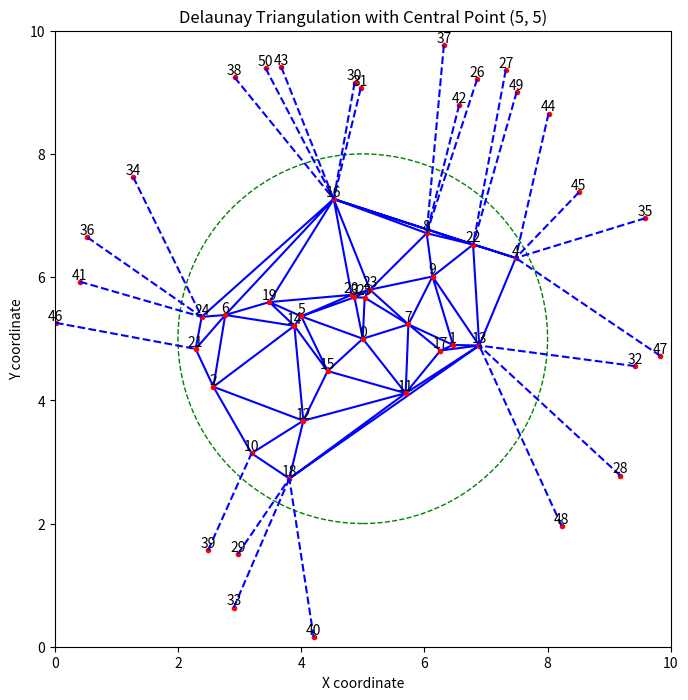

Python code for this plot: (Note: this script raises an exception after producing the figure.)
#プログラムが入っているディレクトリ名をL.72「jidouka_2」から変更する必要あり

import numpy as np
import matplotlib.pyplot as plt
from scipy.spatial import Delaunay
import os
import networkx as nx

# ２点間が繋がっていれば距離を返す関数
def distance(u, v):
    x1, y1 = positions[u]
    x2, y2 = positions[v]
    for i in range(point_num):
        if ad_list[u][v] == 1:
            return ((x1-x2)**2 + (y1-y2)**2)**0.5
    return INF

# パラメータを設定
INF = 9999
count = 0
L = 10 #SAの大きさ
d_limit = 4 #山間部避難所は rasius + d_limt より離れた場所に生成
point_num = 51 #全部で生成する点の数
center_point = (5, 5)  # 中央の点
circle_radius = 3  # 円の半径
num_points_outer = 25 # 円外の点の数
num_points_inner = point_num - num_points_outer  # 円内の点の数

# ランダムシードを設定（この値を変更することによって生成する道路網をランダム生成）
np.random.seed(45)

# 中央の点 (5, 5) を設定
central_point = np.array([center_point])

# 円内の点を生成
angles = np.random.uniform(0, 2 * np.pi, num_points_inner - 1) #num_points_inner - 1 個の点は円内にランダム生成
radii = np.random.uniform(0+0.5, circle_radius, num_points_inner - 1)
x_inner = center_point[0] + radii * np.cos(angles)
y_inner = center_point[1] + radii * np.sin(angles)
# 中央の点を先頭に追加
x_inner = np.insert(x_inner, 0, center_point[0])
y_inner = np.insert(y_inner, 0, center_point[1])
points_inner = np.vstack([x_inner, y_inner]).T


# 円外の点を中心（5, 5）の半径circle_radiusの円外でランダム生成
angles_outer = np.random.uniform(0, 2 * np.pi, num_points_outer)
radii_outer = np.random.uniform(d_limit, L/2, num_points_outer)#circle_radius + 2 から10/2だけの距離の間に
x_outer = center_point[0] + radii_outer * np.cos(angles_outer)
y_outer = center_point[1] + radii_outer * np.sin(angles_outer)
points_outer = np.vstack([x_outer, y_outer]).T

# 50個の点を合成
points = np.vstack([points_inner, points_outer])

# 円内の点のデローニー三角分割を計算
tri_inner = Delaunay(points_inner)

# 各点の隣接点を見つける
neighbors = {i: set() for i in range(len(points))}
for simplex in tri_inner.simplices:
    for i in range(3):
        neighbors[simplex[i] ].update([simplex[(i+1) % 3] , simplex[(i+2) % 3] ])

# 円外の点を円内の最も近い点に接続
for i in range(num_points_outer):
    outer_point_idx = num_points_inner  + i
    distances = np.linalg.norm(points_inner - points_outer[i], axis=1)
    closest_inner_point_idx = np.argmin(distances)
    
    # outer_point_idxがneighborsに存在しない場合は新しく追加する
    if outer_point_idx not in neighbors:
        neighbors[outer_point_idx] = set()
    
    neighbors[outer_point_idx].add(closest_inner_point_idx)
    neighbors[closest_inner_point_idx].add(outer_point_idx)



# 各点の隣接点を出力
for point_idx, adjacent_points in neighbors.items():
    print(f"Point {point_idx} is connected to points {list(adjacent_points)}")

# プロット
plt.figure(figsize=(8, 8))
plt.triplot(points_inner[:, 0], points_inner[:, 1], tri_inner.simplices, color='b')
plt.plot(points[:, 0], points[:, 1], 'o', color='r', markersize=3)

# 各点に番号を付ける
for i, (x, y) in enumerate(points):
    plt.text(x, y, str(i), fontsize=10, ha='center', va='bottom')

# 円を描画
circle = plt.Circle(center_point, circle_radius, color='g', fill=False, linestyle='--')
plt.gca().add_artist(circle)

# 円外の点と円内の最も近い点を接続する線を描画
for i in range(num_points_outer):
    outer_point_idx = num_points_inner  + i
    closest_inner_point_idx = min(neighbors[outer_point_idx])
    plt.plot([points[outer_point_idx, 0], points[closest_inner_point_idx, 0]],
             [points[outer_point_idx, 1], points[closest_inner_point_idx, 1]], 'b--')

plt.title("Delaunay Triangulation with Central Point (5, 5)")
plt.xlabel("X coordinate")
plt.ylabel("Y coordinate")
plt.xlim(0, 10)
plt.ylim(0, 10)
plt.gca().set_aspect('equal', adjustable='box')

# カレントディレクトリ取得
current_directory = os.getcwd()
print("現在のカレントディレクトリ:", current_directory)

# 新しいファイルのパスを指定（windowsのlinux仮想環境で実行する場合には「pyhtonfile/...」の前に「Automation/」を追加!!!）
points_file_path = os.path.join(current_directory, "Automation_nodrone/pythonfile/points.txt")
adjacency_matrix_file_path = os.path.join(current_directory, "Automation_nodrone/pythonfile/adjacency_matrix.txt")
plot_image_path = os.path.join(current_directory, "Automation_nodrone/pythonfile/network_plot.png")
jyunkairo_image_path = os.path.join(current_directory, "Automation_nodrone/pythonfile/jyunkairo_plot.png")
tsp_result_file_path = os.path.join(current_directory, "Automation_nodrone/pythonfile/tsp_result.txt")

# plot_image_path = os.path.join(network_directory, "network_plot.png")

# テキストファイルに座標を保存
try:
    with open(points_file_path, "w") as f:
        for point in points:
            f.write("{:.6f} {:.6f}\n".format(point[0], point[1]))
    print("points.txtに座標が正常に保存されました。")
except IOError as e:
    print(f"ファイルの書き込み中にエラーが発生しました: {e}")

# 隣接行列を生成
adj_matrix = np.zeros((len(points), len(points)), dtype=int)
for i, adjacent_points in neighbors.items():
    for j in adjacent_points:
        adj_matrix[i, j] = 1

# 隣接行列をテキストファイルに保存
try:
    with open(adjacency_matrix_file_path, "w") as f:
        for row in adj_matrix:
            f.write(" ".join(map(str, row)) + "\n")
    print("adjacency_matrix.txtに隣接行列が正常に保存されました。")
except IOError as e:
    print(f"ファイルの書き込み中にエラーが発生しました: {e}")

# 画像を保存
plt.savefig(plot_image_path)

# ラベルを初期化する（リセットする）方法
plt.clf()  # 図をクリアする
plt.close()  # 図を閉じる

print(f"プロット画像が {plot_image_path} に保存されました。")

""""上で作成した道路ネットワークにおいて巡回セールスマン問題を解くプログラム"""

# points.txtに書き込む座標をpositionsに格納
positions = {i: (point[0], point[1]) for i, point in enumerate(points)}

# 隣接行列 ad_list を生成
ad_list = [[INF]*len(points) for _ in range(len(points))]
for i, adjacent_points in neighbors.items():
    for j in adjacent_points:
        ad_list[i][j] = 1

# グラフを作成
G = nx.Graph()
G.add_nodes_from(positions.keys())
for u in positions:
    for v in positions:
        if u < v:
            G.add_edge(u, v, weight=distance(u, v))
            count += count + 1


# 巡回セールスマン問題を解く
tsp = list(nx.algorithms.approximation.traveling_salesman_problem(G))

# TSP結果をファイルに保存
try:
    with open(tsp_result_file_path, "w") as f:
        # C言語の配列形式で保存
        f.write("int tsp_route[] = {")
        f.write(", ".join(map(str, tsp)))
        f.write("};\n")
    print("tsp_result.txtにTSP結果が正常に保存されました。")
except IOError as e:
    print(f"ファイルの書き込み中にエラーが発生しました: {e}")

# 解を表示
print("最短距離の順序：", tsp)
print("最短距離：", sum(distance(u, v) for u, v in zip(tsp, tsp[1:]+tsp[:1])))
print("要素数：",len(tsp))

# グラフを可視化
pos = positions
nx.draw(G, pos=pos, node_size=90)
nx.draw_networkx_labels(G, pos=pos, font_size=8)  # ラベルのフォントサイズを8に設定
nx.draw_networkx_edges(G, pos=pos, edgelist=[(u, v) for u, v in zip(tsp, tsp[1:]+tsp[:1])], edge_color='r')
# 画像を保存
plt.savefig(jyunkairo_image_path)
